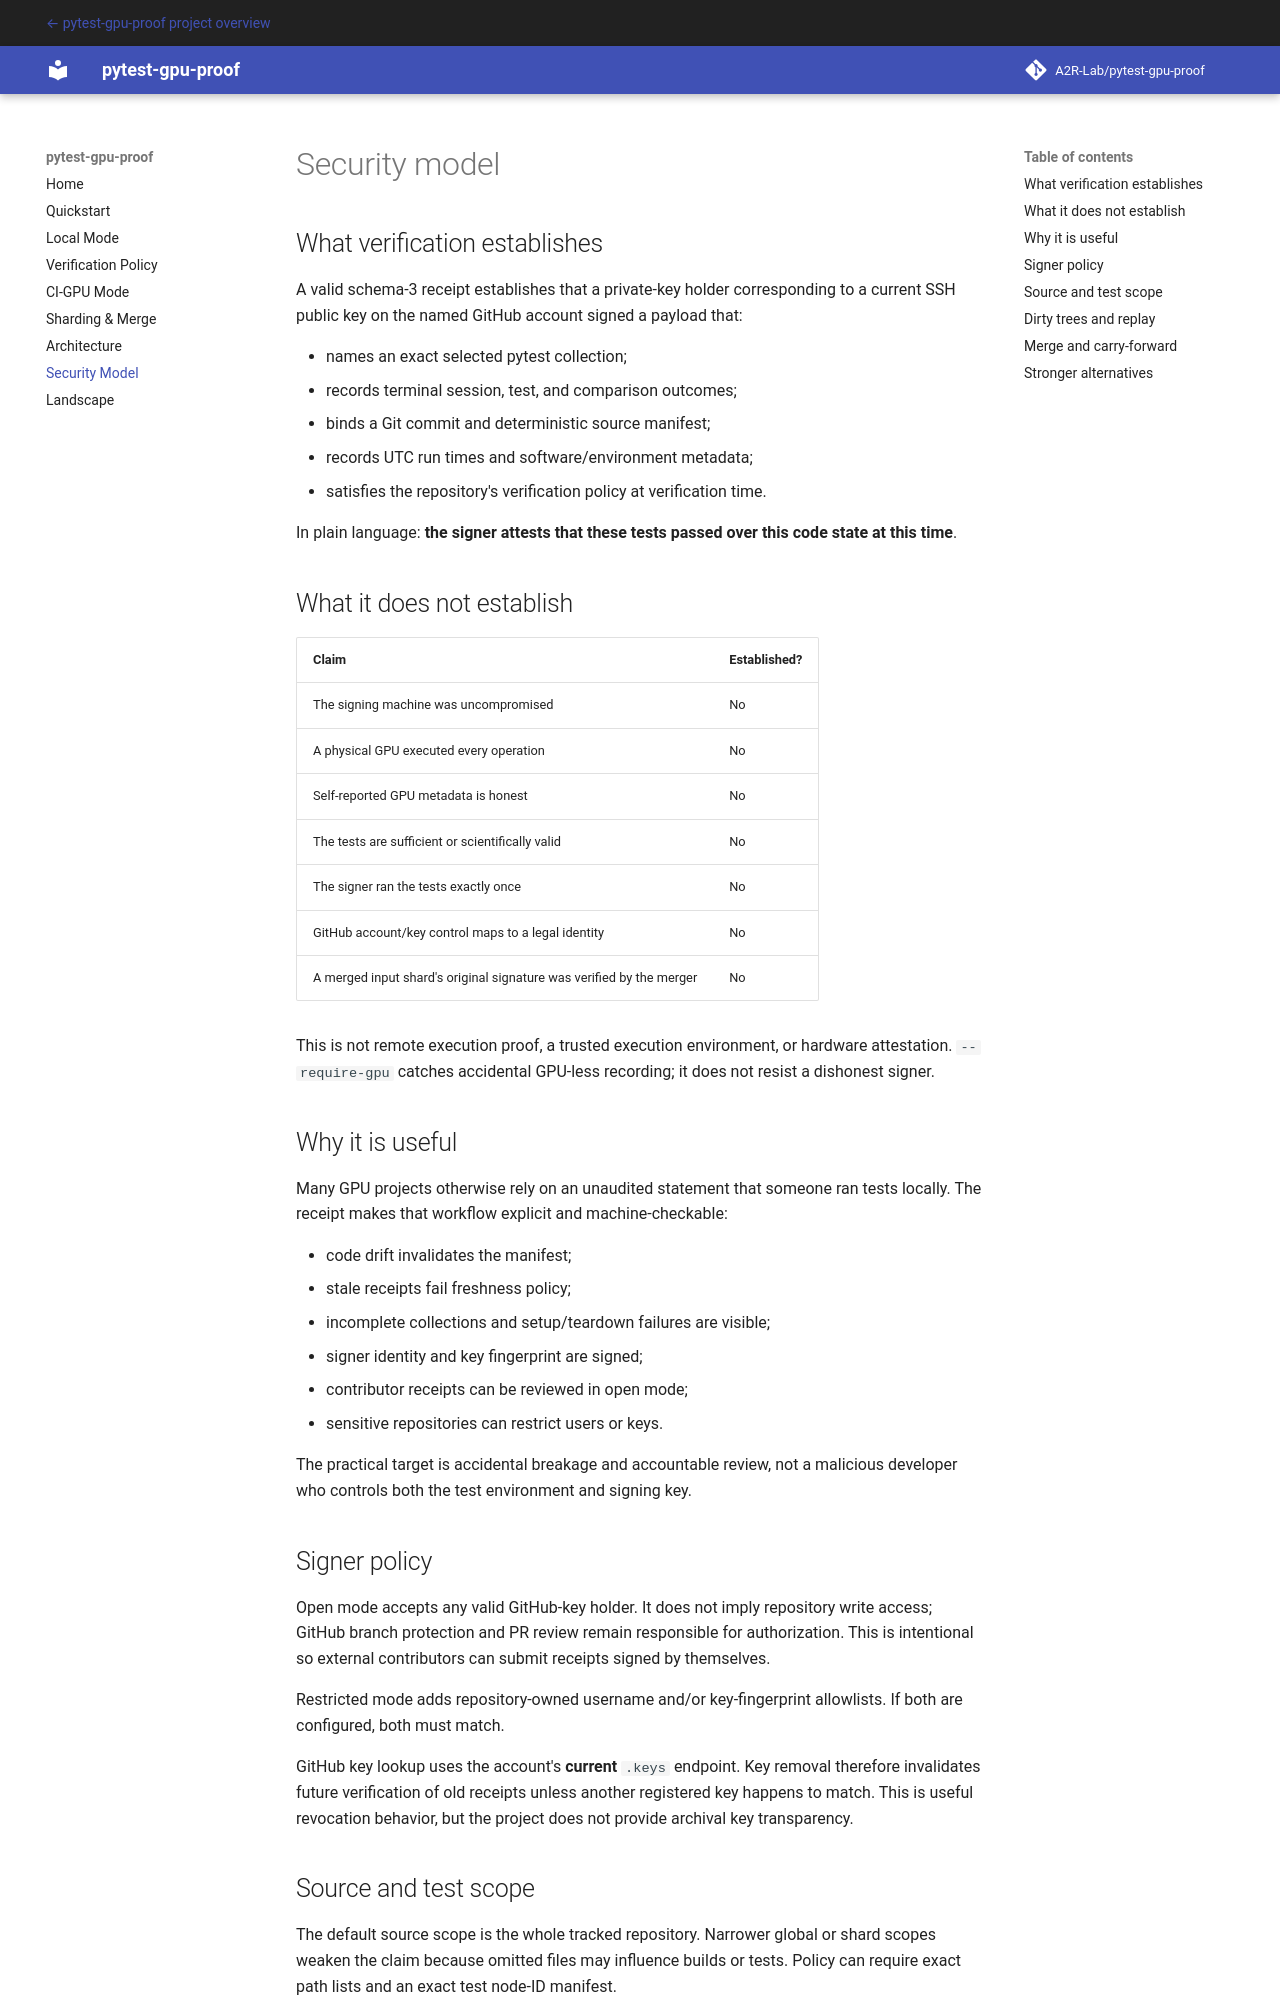

repository: A2R-Lab/pytest-gpu-proof · page: docs/security_model/index.html · generator: mkdocs

# Security model

## What verification establishes

A valid schema-3 receipt establishes that a private-key holder corresponding
to a current SSH public key on the named GitHub account signed a payload that:

- names an exact selected pytest collection;
- records terminal session, test, and comparison outcomes;
- binds a Git commit and deterministic source manifest;
- records UTC run times and software/environment metadata;
- satisfies the repository's verification policy at verification time.

In plain language: **the signer attests that these tests passed over this code
state at this time**.

## What it does not establish

| Claim | Established? |
|---|---|
| The signing machine was uncompromised | No |
| A physical GPU executed every operation | No |
| Self-reported GPU metadata is honest | No |
| The tests are sufficient or scientifically valid | No |
| The signer ran the tests exactly once | No |
| GitHub account/key control maps to a legal identity | No |
| A merged input shard's original signature was verified by the merger | No |

This is not remote execution proof, a trusted execution environment, or
hardware attestation. `--require-gpu` catches accidental GPU-less recording;
it does not resist a dishonest signer.

## Why it is useful

Many GPU projects otherwise rely on an unaudited statement that someone ran
tests locally. The receipt makes that workflow explicit and machine-checkable:

- code drift invalidates the manifest;
- stale receipts fail freshness policy;
- incomplete collections and setup/teardown failures are visible;
- signer identity and key fingerprint are signed;
- contributor receipts can be reviewed in open mode;
- sensitive repositories can restrict users or keys.

The practical target is accidental breakage and accountable review, not a
malicious developer who controls both the test environment and signing key.

## Signer policy

Open mode accepts any valid GitHub-key holder. It does not imply repository
write access; GitHub branch protection and PR review remain responsible for
authorization. This is intentional so external contributors can submit
receipts signed by themselves.

Restricted mode adds repository-owned username and/or key-fingerprint
allowlists. If both are configured, both must match.

GitHub key lookup uses the account's **current** `.keys` endpoint. Key removal
therefore invalidates future verification of old receipts unless another
registered key happens to match. This is useful revocation behavior, but the
project does not provide archival key transparency.

## Source and test scope

The default source scope is the whole tracked repository. Narrower global or
shard scopes weaken the claim because omitted files may influence builds or
tests. Policy can require exact path lists and an exact test node-ID manifest.

Ignored and generated inputs are not included automatically; projects must
declare them through `fingerprint_extra_paths`. Missing, empty, unreadable,
escaping, or unmerged inputs fail closed.
